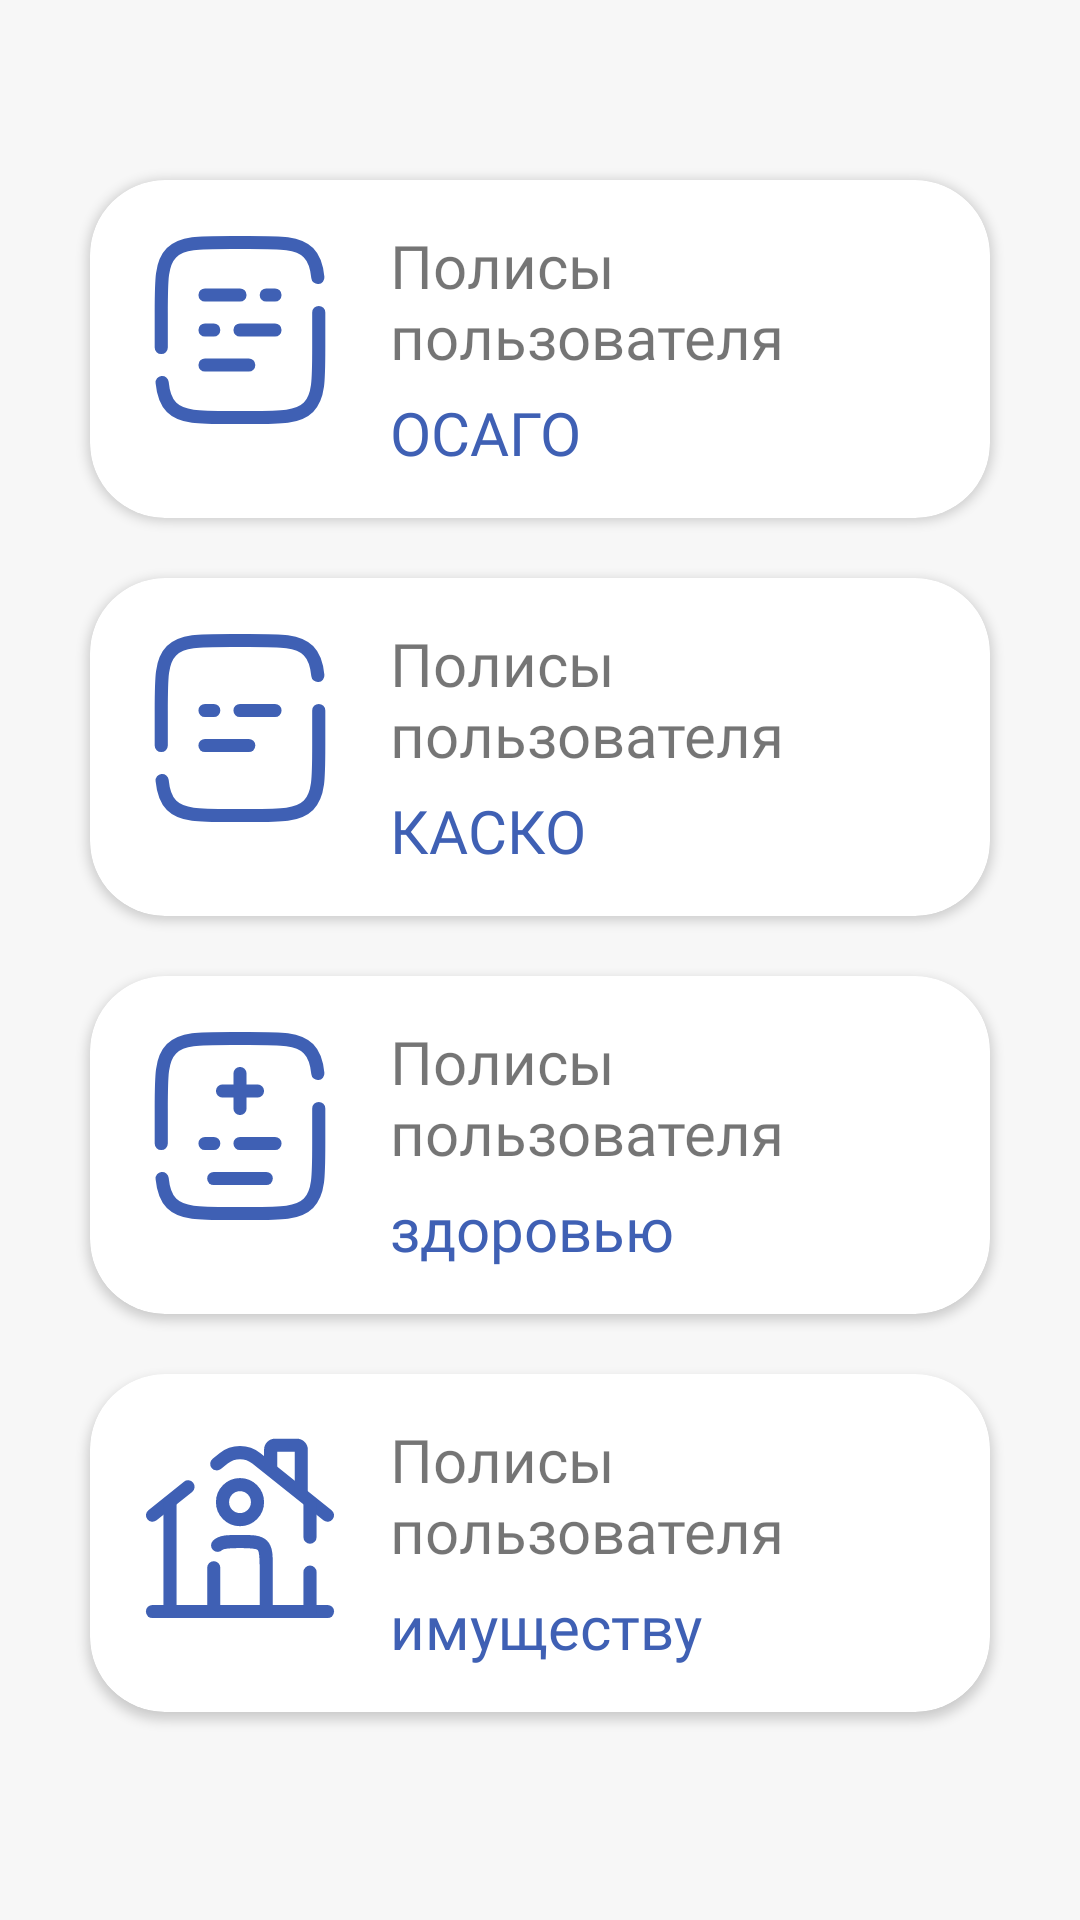

This screen was rendered from an Android layout file. Write that file and the resources it references.
<!-- AndroidManifest.xml: application theme Theme.CarVia -->
<!-- res/layout/activity_document_edit.xml -->
<?xml version="1.0" encoding="utf-8"?>
<androidx.constraintlayout.widget.ConstraintLayout xmlns:android="http://schemas.android.com/apk/res/android"
    xmlns:app="http://schemas.android.com/apk/res-auto"
    xmlns:tools="http://schemas.android.com/tools"
    android:layout_width="match_parent"

    android:background="#F7F7F7"
    android:layout_height="match_parent"
    tools:context=".admin.DocumentEdit">

    <androidx.cardview.widget.CardView
        android:layout_marginTop="60dp"
        android:id="@+id/recycler_osago_edit"
        android:layout_width="match_parent"
        android:layout_height="wrap_content"
        android:layout_marginHorizontal="30dp"
        android:background="#ecbe3e"
        android:clickable="true"
        android:foreground="?attr/selectableItemBackground"
        app:cardCornerRadius="25dp"
        app:cardElevation="2dp"
        app:layout_constraintEnd_toEndOf="parent"
        app:layout_constraintStart_toStartOf="parent"
        app:layout_constraintTop_toTopOf="parent">

        <LinearLayout
            android:layout_width="wrap_content"
            android:layout_height="wrap_content"
            android:layout_margin="15dp">

            <ImageView
                android:layout_width="70dp"
                android:layout_height="70dp"
                android:src="@drawable/document_text_svgrepo_com_blue"></ImageView>

        <LinearLayout
            android:layout_width="match_parent"
            android:layout_height="wrap_content"
            android:orientation="vertical"
            android:layout_gravity="center_vertical">
            <TextView
                android:layout_width="wrap_content"
                android:layout_height="wrap_content"
                android:layout_gravity="center_vertical"
                android:layout_marginLeft="15dp"
                android:fontFamily="@font/ubuntu_regular"
                android:text="Полисы пользователя"
                android:textSize="20dp"></TextView>

            <TextView

                android:layout_marginLeft="15dp"
                android:layout_marginTop="5dp"
                android:layout_width="wrap_content"
                android:layout_height="wrap_content"
                android:layout_gravity="center_vertical"
                android:fontFamily="@font/ubuntu_bold"
                android:text="ОСАГО"
                android:textColor="#3F60B4"
                android:textSize="20dp"></TextView>
        </LinearLayout>

        </LinearLayout>
    </androidx.cardview.widget.CardView>


    <androidx.cardview.widget.CardView

        android:id="@+id/recycler_kasko_edit"
        android:layout_width="match_parent"
        android:layout_height="wrap_content"
        android:layout_marginHorizontal="30dp"
        android:layout_marginTop="20dp"
        android:background="#ecbe3e"
        android:clickable="true"
        android:foreground="?attr/selectableItemBackground"
        app:cardCornerRadius="25dp"
        app:cardElevation="2dp"
        app:layout_constraintEnd_toEndOf="parent"
        app:layout_constraintStart_toStartOf="parent"
        app:layout_constraintTop_toBottomOf="@+id/recycler_osago_edit">

        <LinearLayout
            android:layout_width="wrap_content"
            android:layout_height="wrap_content"
            android:layout_margin="15dp">

            <ImageView
                android:layout_width="70dp"
                android:layout_height="70dp"
                android:src="@drawable/document_svgrepo_com_blue"></ImageView>

            <LinearLayout
                android:layout_width="match_parent"
                android:layout_height="wrap_content"
                android:orientation="vertical"
                android:layout_gravity="center_vertical">
                <TextView
                    android:layout_width="wrap_content"
                    android:layout_height="wrap_content"
                    android:layout_gravity="center_vertical"
                    android:layout_marginLeft="15dp"
                    android:fontFamily="@font/ubuntu_regular"
                    android:text="Полисы пользователя"
                    android:textSize="20dp"></TextView>

                <TextView

                    android:layout_marginLeft="15dp"
                    android:layout_marginTop="5dp"
                    android:layout_width="wrap_content"
                    android:layout_height="wrap_content"
                    android:layout_gravity="center_vertical"
                    android:fontFamily="@font/ubuntu_bold"
                    android:text="КАСКО"
                    android:textColor="#3F60B4"
                    android:textSize="20dp"></TextView>
            </LinearLayout>
        </LinearLayout>
    </androidx.cardview.widget.CardView>


    <androidx.cardview.widget.CardView


        android:id="@+id/recycler_health_edit"
        android:layout_width="match_parent"
        android:layout_height="wrap_content"
        android:layout_marginHorizontal="30dp"
        android:layout_marginTop="20dp"
        android:background="#ecbe3e"
        android:clickable="true"
        android:foreground="?attr/selectableItemBackground"
        app:cardCornerRadius="25dp"
        app:cardElevation="2dp"
        app:layout_constraintEnd_toEndOf="parent"
        app:layout_constraintStart_toStartOf="parent"
        app:layout_constraintTop_toBottomOf="@+id/recycler_kasko_edit">

        <LinearLayout
            android:layout_width="wrap_content"
            android:layout_height="wrap_content"
            android:layout_margin="15dp">

            <ImageView
                android:layout_width="70dp"
                android:layout_height="70dp"
                android:src="@drawable/document_medicine_svgrepo_com_blue"></ImageView>

            <LinearLayout
                android:layout_width="match_parent"
                android:layout_height="wrap_content"
                android:orientation="vertical"
                android:layout_gravity="center_vertical">
                <TextView
                    android:layout_width="wrap_content"
                    android:layout_height="wrap_content"
                    android:layout_gravity="center_vertical"
                    android:layout_marginLeft="15dp"
                    android:fontFamily="@font/ubuntu_regular"
                    android:text="Полисы пользователя"
                    android:textSize="20dp"></TextView>

                <TextView
                    android:textColor="#3F60B4"
                    android:layout_marginTop="5dp"
                    android:layout_marginLeft="15dp"
                    android:layout_width="wrap_content"
                    android:layout_height="wrap_content"
                    android:layout_gravity="center_vertical"
                    android:fontFamily="@font/ubuntu_bold"
                    android:text="здоровью"
                    android:textSize="20dp"></TextView>
            </LinearLayout>



        </LinearLayout>
    </androidx.cardview.widget.CardView>

    <androidx.cardview.widget.CardView
        android:id="@+id/recycler_property_edit"
        android:layout_marginTop="20dp"
        android:layout_width="match_parent"
        android:layout_height="wrap_content"
        android:layout_marginHorizontal="30dp"
        android:background="#ecbe3e"
        android:clickable="true"
        android:foreground="?attr/selectableItemBackground"
        app:cardCornerRadius="25dp"
        app:cardElevation="2dp"
        app:layout_constraintEnd_toEndOf="parent"
        app:layout_constraintStart_toStartOf="parent"
        app:layout_constraintTop_toBottomOf="@+id/recycler_health_edit">



        <LinearLayout
            android:layout_width="wrap_content"
            android:layout_height="wrap_content"
            android:layout_margin="15dp">

            <ImageView
                android:layout_width="70dp"
                android:layout_height="70dp"
                android:src="@drawable/home_svgrepo_com_blue"></ImageView>

            <LinearLayout
                android:layout_width="match_parent"
                android:layout_height="wrap_content"
                android:orientation="vertical"
                android:layout_gravity="center_vertical">
                <TextView
                    android:layout_width="wrap_content"
                    android:layout_height="wrap_content"
                    android:layout_gravity="center_vertical"
                    android:layout_marginLeft="15dp"
                    android:fontFamily="@font/ubuntu_regular"
                    android:text="Полисы пользователя"
                    android:textSize="20dp"></TextView>

                <TextView
                    android:layout_marginTop="5dp"
                    android:textColor="#3F60B4"
                    android:layout_marginLeft="15dp"
                    android:layout_width="wrap_content"
                    android:layout_height="wrap_content"
                    android:layout_gravity="center_vertical"
                    android:fontFamily="@font/ubuntu_bold"
                    android:text="имуществу"
                    android:textSize="20dp"></TextView>
            </LinearLayout>
        </LinearLayout>
    </androidx.cardview.widget.CardView>

</androidx.constraintlayout.widget.ConstraintLayout>
<!-- resources referenced by this layout -->
<resources>
  <!-- drawable document_svgrepo_com_blue (drawable) -->
  <vector xmlns:android="http://schemas.android.com/apk/res/android"
      android:width="800dp"
      android:height="800dp"
      android:viewportWidth="24"
      android:viewportHeight="24">
    <path
        android:pathData="M3,14V10C3,6.229 3,4.343 4.172,3.172C5.343,2 7.229,2 11,2H13C16.771,2 18.657,2 19.828,3.172C20.482,3.825 20.771,4.7 20.899,6M21,10V14C21,17.771 21,19.657 19.828,20.828C18.657,22 16.771,22 13,22H11C7.229,22 5.343,22 4.172,20.828C3.518,20.175 3.229,19.3 3.101,18"
        android:strokeWidth="1.5"
        android:fillColor="#00000000"
        android:strokeColor="#3F60B4"
        android:strokeLineCap="round"/>
    <path
        android:pathData="M8,14H13"
        android:strokeWidth="1.5"
        android:fillColor="#00000000"
        android:strokeColor="#3F60B4"
        android:strokeLineCap="round"/>
    <path
        android:pathData="M8,10H9M16,10H12"
        android:strokeWidth="1.5"
        android:fillColor="#00000000"
        android:strokeColor="#3F60B4"
        android:strokeLineCap="round"/>
  </vector>
  <!-- drawable document_text_svgrepo_com_blue (drawable) -->
  <vector xmlns:android="http://schemas.android.com/apk/res/android"
      android:width="800dp"
      android:height="800dp"
      android:viewportWidth="24"
      android:viewportHeight="24">
    <path
        android:pathData="M8,12H9M16,12H12"
        android:strokeWidth="1.5"
        android:fillColor="#00000000"
        android:strokeColor="#3F60B4"
        android:strokeLineCap="round"/>
    <path
        android:pathData="M16,8H15M12,8H8"
        android:strokeWidth="1.5"
        android:fillColor="#00000000"
        android:strokeColor="#3F60B4"
        android:strokeLineCap="round"/>
    <path
        android:pathData="M8,16H13"
        android:strokeWidth="1.5"
        android:fillColor="#00000000"
        android:strokeColor="#3F60B4"
        android:strokeLineCap="round"/>
    <path
        android:pathData="M3,14V10C3,6.229 3,4.343 4.172,3.172C5.343,2 7.229,2 11,2H13C16.771,2 18.657,2 19.828,3.172C20.482,3.825 20.771,4.7 20.899,6M21,10V14C21,17.771 21,19.657 19.828,20.828C18.657,22 16.771,22 13,22H11C7.229,22 5.343,22 4.172,20.828C3.518,20.175 3.229,19.3 3.101,18"
        android:strokeWidth="1.5"
        android:fillColor="#00000000"
        android:strokeColor="#3F60B4"
        android:strokeLineCap="round"/>
  </vector>
  <style name="Theme.CarVia" parent="Theme.MaterialComponents.DayNight.DarkActionBar">
          
          <item name="colorPrimary">@color/background</item>
          <item name="colorPrimaryVariant">@color/purple_700</item>
          <item name="colorOnPrimary">@color/white</item>
          
          <item name="colorSecondary">@color/teal_200</item>
          <item name="colorSecondaryVariant">@color/teal_700</item>
          <item name="colorOnSecondary">@color/black</item>
          
          <item name="android:statusBarColor">@color/black</item>
          <item name="android:windowLightStatusBar">true</item>
          <item name="android:windowBackground">@color/white</item>
          
      </style>
  <color name="background">#F9A130</color>
  <color name="purple_700">#FF3700B3</color>
  <color name="white">#FFFFFFFF</color>
  <color name="teal_200">#F9A130</color>
  <color name="teal_700">#FF018786</color>
  <color name="black">#FF000000</color>
</resources>
